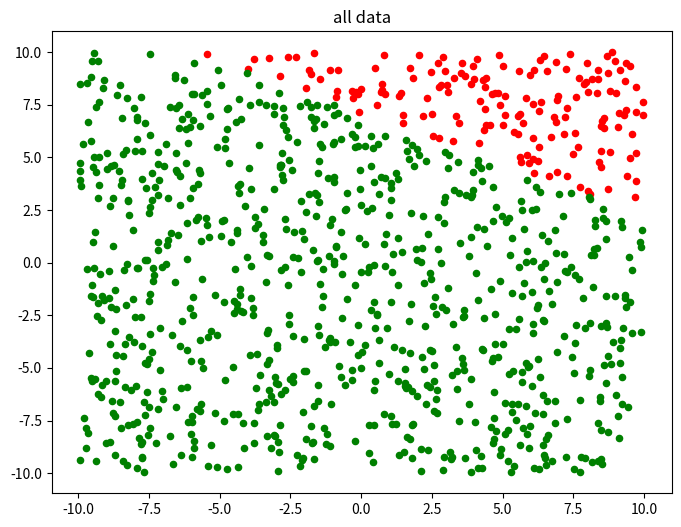
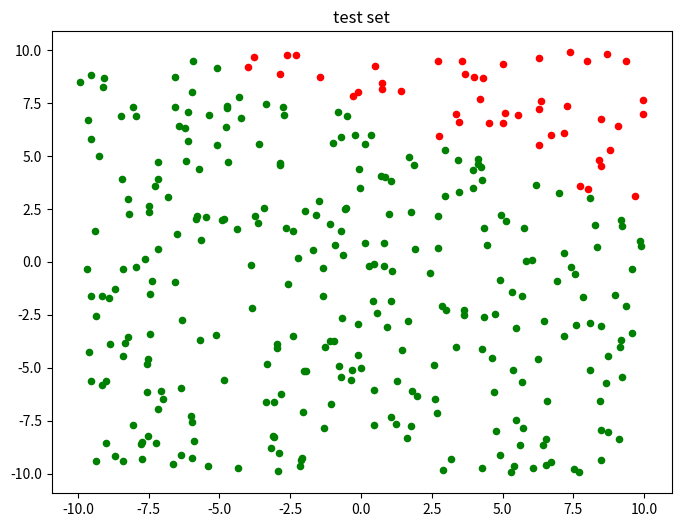
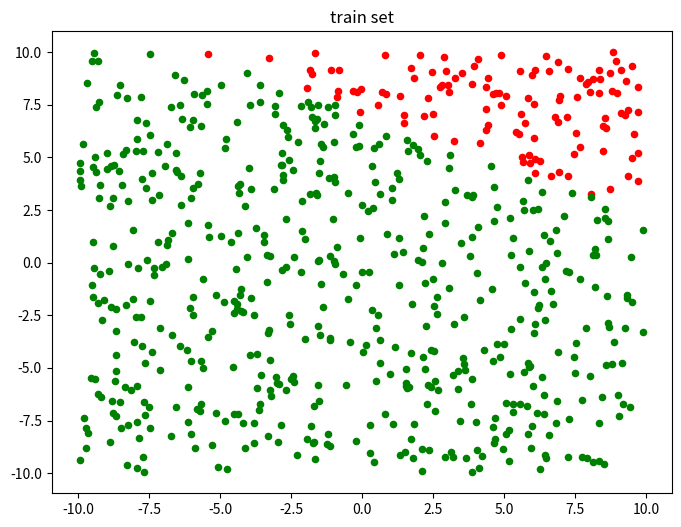

Recreate these plots in Python, in order.
# encoding=utf8
import numpy as np
import random
import matplotlib
import matplotlib.pyplot as plt

N = 10  # 生成训练数据的个数


# AX=0 相当于matlab中 null(a','r')
def null(a, rtol=1e-5):
    u, s, v = np.linalg.svd(a)
    rank = (s > rtol * s[0]).sum()
    return rank, v[rank:].T.copy()


# 符号函数，之后要进行向量化
def sign(x):
    if x > 0:
        return 1
    elif x == 0:
        return 0
    elif x < 0:
        return -1


# noisy=False，那么就会生成N的dim维的线性可分数据X，标签为y
# noisy=True, 那么生成的数据是线性不可分的,标签为y
def mk_data(N, noisy=False):
    rang = [-10, 10]
    dim = 2

    X = np.random.rand(dim, N) * (rang[1] - rang[0]) + rang[0]

    while True:
        Xsample = np.concatenate((np.ones((1, dim)), np.random.rand(dim, dim) * (rang[1] - rang[0]) + rang[0]))
        k, w = null(Xsample.T)
        y = sign(np.dot(w.T, np.concatenate((np.ones((1, N)), X))))
        if np.all(y):
            break

    if noisy == True:
        idx = random.sample(range(1, N), N / 10)

        for id in idx:
            y[0][id] = -y[0][id]

    return (X, y, w)


def data_visualization(X, y, title):
    class_1 = [[], []]
    class_2 = [[], []]

    size = len(y)

    for i in range(size):
        X_1 = X[0][i]
        X_2 = X[1][i]

        if y[i] == 1:
            class_1[0].append(X_1)
            class_1[1].append(X_2)
        else:
            class_2[0].append(X_1)
            class_2[1].append(X_2)

    plt.figure(figsize=(8, 6), dpi=80)
    plt.title(title)

    axes = plt.subplot(111)

    type1 = axes.scatter(class_1[0], class_1[1], s=20, c='red')
    type2 = axes.scatter(class_2[0], class_2[1], s=20, c='green')

    plt.show()


def rebuild_features(features):
    size = len(features[0])

    new_features = []
    for i in range(size):
        new_features.append([features[0][i], features[1][i]])

    return new_features


def generate_dataset(size, noisy=False, visualization=True):
    global sign
    sign = np.vectorize(sign)
    X, y, w = mk_data(size, False)
    y = list(y[0])

    if visualization:
        data_visualization(X, y, 'all data')  # 数据可视化

    testset_size = int(len(y) * 0.333)

    indexes = [i for i in range(len(y))]
    test_indexes = random.sample(indexes, testset_size)
    train_indexes = list(set(indexes) - set(test_indexes))

    trainset_features = [[], []]
    trainset_labels = []

    testset_features = [[], []]
    testset_labels = []

    for i in test_indexes:
        testset_features[0].append(X[0][i])
        testset_features[1].append(X[1][i])
        testset_labels.append(y[i])

    if visualization:
        data_visualization(testset_features, testset_labels, 'test set')

    for i in train_indexes:
        trainset_features[0].append(X[0][i])
        trainset_features[1].append(X[1][i])
        trainset_labels.append(y[i])

    if visualization:
        data_visualization(trainset_features, trainset_labels, 'train set')

    return rebuild_features(trainset_features), trainset_labels, rebuild_features(testset_features), testset_labels


if __name__ == '__main__':
    size = 1000
    generate_dataset(size)

    # generate_dataset
    # print sign
    # sign = np.vectorize(sign)
    # X,y,w = mk_data(size,False)
    #
    # data_visualization(X,y)
    # encoding=utf8
